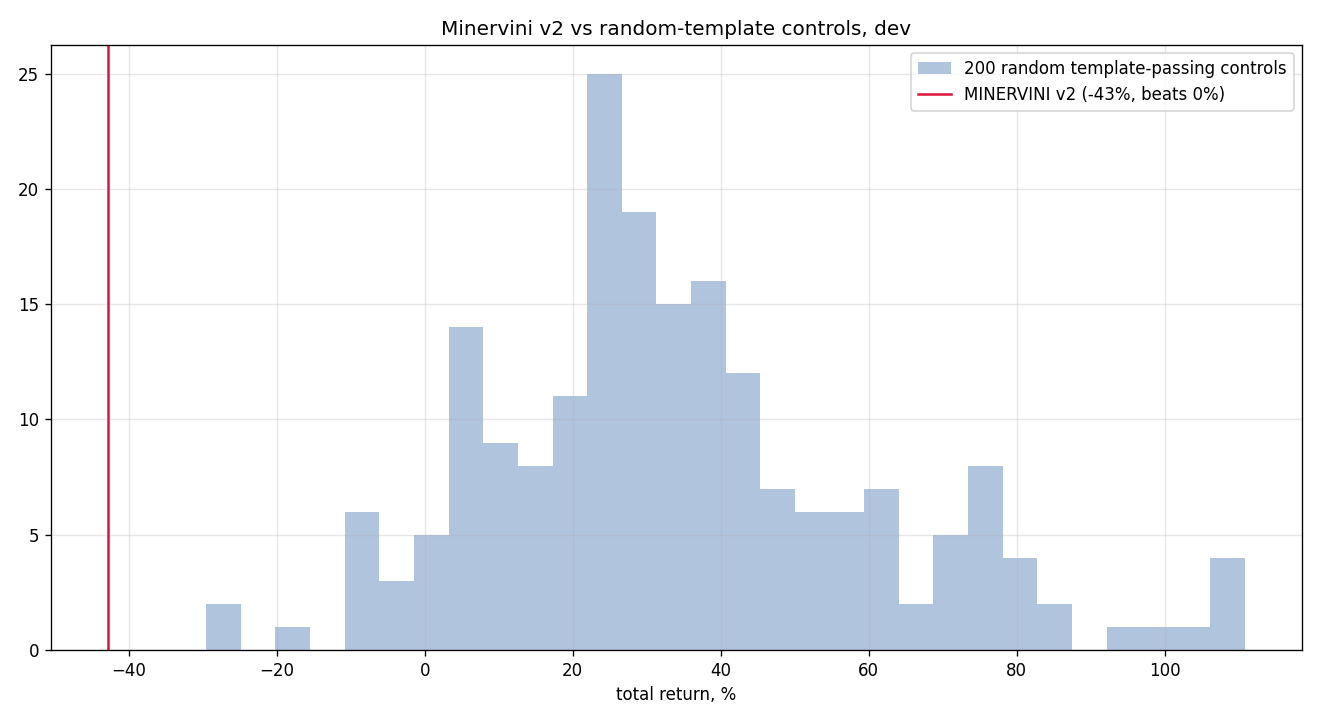

Data behind this chart, as committed beside it:
seed, total_return, n_trades
0, 0.388, 490
1, 0.1048, 499
2, 0.2715, 497
3, 0.5461, 497
4, -0.02287, 517
5, 0.2215, 518
6, 0.3678, 488
7, 0.6201, 483
8, 0.3039, 468
9, 0.07507, 495
10, 0.7732, 472
11, 0.1328, 504
12, 0.1647, 503
13, 0.3585, 495
14, 0.3409, 489
15, -0.2715, 525
16, 0.0112, 497
17, 0.6646, 491
18, 0.3367, 484
19, 0.46, 502
20, 0.1388, 515
21, 0.1979, 498
22, 0.7804, 482
23, 0.5435, 484
24, 0.04448, 507
25, 0.2554, 509
26, 0.388, 480
27, 0.1132, 523
28, 0.4538, 494
29, 0.2067, 507
30, 0.2527, 484
31, 0.2879, 489
32, 0.3199, 511
33, 0.7903, 487
34, -0.03047, 515
35, 1.084, 471
36, 0.6932, 488
37, 0.04015, 492
38, -0.01311, 496
39, 0.2555, 494
40, 0.1139, 503
41, 0.06646, 516
42, 0.2276, 503
43, 0.7879, 501
44, 0.5359, 484
45, 1.096, 463
46, 0.4094, 500
47, 0.3823, 472
48, 0.1001, 476
49, 0.1039, 505
50, 0.5585, 498
51, 0.327, 477
52, 0.128, 504
53, 0.2926, 481
54, 0.2789, 522
55, 0.4714, 512
56, 0.07495, 482
57, 0.8002, 474
58, 0.05358, 512
59, 0.461, 480
... 140 more rows
